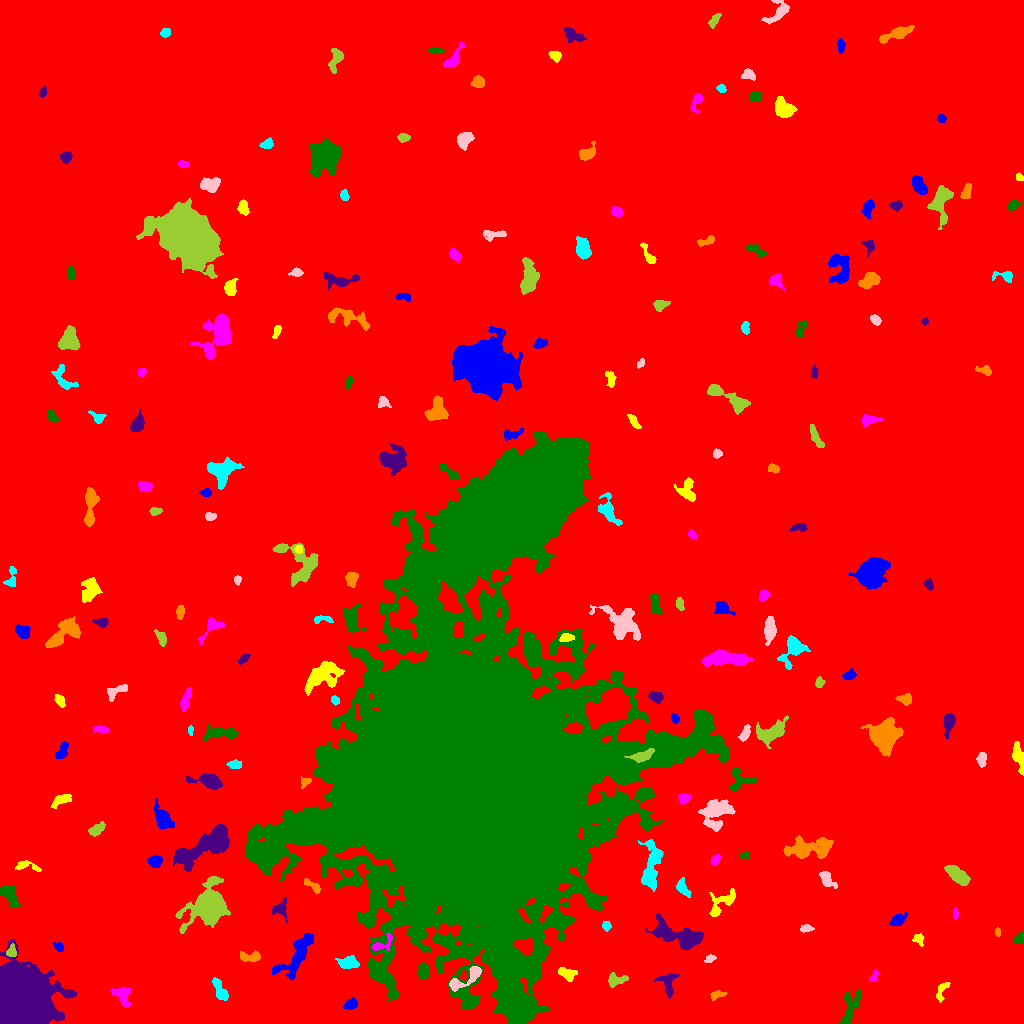

Data behind this chart, as committed beside it:
ID, X, Y, A, B, theta, total_flux, mu_max, mu_median, mu_mean, R_fwhm, R_e, R10, R90, x_start, x_end, y_start, y_end, area, greylevel
0, 511.9, 516.5, 296.6, 296.1, 0.3406, 3441081, 20.0, 3.0, 3.891, 128.6, 252, 95.89, 406.4, 0, 1023, 0, 1023, 884298, 3.891
1, 351.1, 19.51, 3.126, 2.409, 0.4812, 731.0, 12.0, 5.0, 5.496, 4.514, 3.478, 1.382, 5.412, 343, 357, 14, 26, 133, 15.5
2, 941.7, 32.7, 6.067, 2.301, 1.121, 523.0, 7.0, 3.5, 3.683, 4.754, 3.7, 1.493, 5.809, 936, 950, 21, 41, 142, 12.68
3, 122.3, 28.47, 5.598, 3.736, -0.96, 1030, 10.0, 4.0, 4.221, 5.323, 4.853, 1.784, 7.674, 110, 130, 17, 36, 244, 13.22
4, 849.7, 15.09, 10.83, 3.669, 1.213, 1073, 7.0, 3.0, 3.04, 6.408, 5.863, 2.185, 9.202, 840, 861, 0, 33, 353, 12.04
5, 668, 39.33, 6.048, 3.948, -1.444, 924.0, 9.0, 3.0, 3.667, 4.951, 4.82, 1.871, 7.818, 654, 679, 25, 50, 252, 12.67
6, 717.4, 28.63, 4.304, 1.962, 0.2814, 554.0, 8.0, 5.0, 5.178, 5.441, 3.656, 1.493, 5.293, 710, 727, 23, 33, 107, 12.18
7, 220, 33.17, 6.681, 2.407, -1.083, 814.0, 7.0, 4.0, 3.683, 6.232, 4.853, 1.871, 7.334, 212, 228, 23, 46, 221, 12.68
8, 465.5, 45.08, 11.8, 2.913, 0.5375, 1377, 11.0, 4.0, 4.442, 5.614, 5.015, 2.034, 8.33, 449, 481, 32, 57, 310, 18.44
9, 615.6, 43.48, 4.91, 2.869, 0.1158, 581.0, 7.0, 3.0, 3.107, 4.37, 4.184, 1.596, 6.723, 608, 628, 36, 51, 187, 12.11
10, 775.5, 44.53, 4.565, 2.398, -1.23, 461.0, 6.0, 3.0, 2.974, 5.67, 4.068, 1.493, 6.18, 769, 781, 36, 53, 155, 11.97
11, 296.9, 68.87, 14.31, 4.77, 0.9649, 3581, 14.0, 5.0, 5.501, 8.519, 8.137, 3.241, 12.7, 272, 313, 44, 90, 651, 14.5
12, 566.4, 49.88, 4.287, 2.524, -0.5402, 648.0, 8.0, 3.0, 3.522, 5.323, 4.029, 1.596, 6.257, 558, 577, 42, 56, 184, 15.52
13, 874.2, 47.87, 3.497, 1.606, 1.163, 275.0, 7.0, 3.0, 3.354, 3.29, 2.821, 0.9772, 4.442, 869, 878, 42, 55, 82, 12.35
14, 423.7, 52.13, 3.549, 2.766, -1.545, 803.0, 12.0, 4.0, 4.589, 4.37, 3.949, 1.382, 6.333, 417, 429, 45, 61, 175, 17.59
15, 18.56, 23.79, 12.94, 11.57, -1.425, 182073, 197.0, 31.0, 51.42, 14.12, 13.97, 5.499, 24.29, 0, 76, 0, 84, 3541, 59.42
16, 249.2, 66.81, 6.274, 2.356, -0.012, 586.0, 7.0, 3.0, 3.274, 4.82, 4.297, 1.693, 6.699, 240, 260, 62, 73, 179, 12.27
17, 347.7, 60.46, 4.734, 2.776, 0.04712, 991.0, 11.0, 4.0, 4.404, 4.951, 4.514, 1.784, 7.069, 335, 359, 55, 68, 225, 14.4
18, 710.4, 64.8, 2.609, 1.592, 0.383, 196.0, 7.0, 2.0, 2.545, 2.523, 2.394, 0.7979, 3.949, 704, 716, 61, 69, 77, 12.55
19, 11.64, 71.76, 2.726, 2.175, 1.404, 530.0, 11.0, 4.0, 5.0, 3.827, 3.038, 1.262, 4.787, 6, 16, 67, 80, 106, 20.0
20, 323.3, 80.03, 2.46, 1.75, 1.431, 237.0, 7.0, 3.0, 3.118, 3.09, 2.706, 0.9772, 4.184, 320, 327, 74, 85, 76, 14.12
21, 59.23, 76.13, 2.485, 1.872, -0.6821, 397.0, 11.0, 4.0, 4.616, 3.241, 2.646, 0.9772, 4.26, 52, 63, 72, 81, 86, 15.62
22, 918.5, 84.18, 3.056, 2.528, -0.9047, 267.0, 5.0, 2.0, 2.567, 3.909, 3.29, 1.262, 5.078, 912, 924, 77, 90, 104, 11.57
23, 382.5, 79.7, 7.009, 2.775, 0.5943, 454.0, 6.0, 2.0, 2.624, 5.109, 3.989, 1.596, 6.308, 372, 393, 73, 90, 173, 18.62
24, 1020, 84.57, 2.74, 2.264, 1.167, 303.0, 6.0, 3.0, 2.971, 4.549, 3.192, 1.262, 4.787, 1013, 1023, 80, 91, 102, 12.97
25, 680.4, 86.72, 13.89, 4.802, -0.2719, 4853, 16.0, 6.0, 6.12, 9.271, 8.176, 3.241, 13.18, 645, 703, 74, 110, 793, 15.12
26, 997.4, 91.41, 2.132, 1.141, -1.536, 147.0, 6.0, 3.0, 2.94, 3.09, 2.034, 0.7979, 3.038, 995, 1000, 87, 96, 50, 12.94
27, 606.5, 97, 2.174, 1.994, -1.442, 214.0, 7.0, 3.0, 2.642, 2.821, 2.585, 0.9772, 4.068, 602, 611, 92, 102, 81, 14.64
28, 806.5, 95.06, 3.36, 1.484, 0.1011, 188.0, 6.0, 2.0, 2.043, 3.478, 2.585, 0.9772, 4.068, 800, 814, 91, 99, 92, 12.04
29, 208.6, 118.7, 9.682, 7.044, 0.9441, 15359, 54.0, 6.0, 11.84, 7.611, 8.176, 3.09, 15.53, 175, 230, 90, 147, 1297, 20.84
30, 833.2, 98.85, 3.222, 2.285, -0.3743, 650.0, 12.0, 5.0, 4.962, 4.146, 3.432, 1.262, 5.412, 827, 843, 94, 105, 131, 13.96
31, 897.9, 103.5, 3.306, 2.439, 0.5641, 490.0, 8.0, 2.0, 2.988, 4.406, 3.432, 1.382, 5.585, 889, 907, 98, 111, 164, 12.99
32, 722.1, 121.2, 9.2, 4.632, 0.708, 916.0, 6.0, 3.0, 2.836, 7.797, 5.809, 2.326, 8.885, 709, 735, 107, 135, 323, 11.84
33, 955.4, 109.6, 2.617, 1.266, -1.541, 185.0, 6.0, 3.0, 2.984, 3.192, 2.326, 0.9772, 3.7, 953, 958, 104, 116, 62, 12.98
34, 9.632, 128.9, 5.8, 2.888, -1.047, 1236, 11.0, 4.0, 4.307, 5.917, 4.918, 1.954, 7.653, 0, 20, 116, 138, 287, 14.31
35, 279.5, 114.4, 4.164, 3.793, 0.534, 691.0, 9.0, 3.0, 3.637, 4.652, 3.989, 1.596, 6.531, 272, 287, 101, 126, 190, 13.64
36, 312.9, 137.3, 5.791, 1.766, -0.5909, 423.0, 8.0, 3.0, 3.229, 4.068, 3.338, 1.262, 5.323, 304, 320, 130, 145, 131, 14.23
37, 682.3, 135.7, 4.761, 2.415, -1.032, 739.0, 11.0, 4.0, 4.373, 3.989, 3.909, 1.493, 6.257, 676, 691, 126, 146, 169, 13.37
38, 826.6, 144.5, 5.121, 2.583, -0.8885, 528.0, 7.0, 3.0, 2.809, 4.72, 4.26, 1.693, 6.433, 819, 837, 135, 152, 188, 12.81
39, 957.1, 148.7, 7.068, 2.838, -0.6878, 1874, 11.0, 6.0, 5.766, 7.527, 5.809, 2.326, 8.74, 944, 970, 138, 158, 325, 14.77
40, 347.4, 150.3, 2.399, 2.008, -0.5046, 374.0, 8.0, 5.0, 4.675, 4.107, 2.877, 1.128, 4.334, 342, 352, 146, 154, 80, 20.68
41, 154.8, 161.8, 3.162, 2.79, 0.1221, 1015, 14.0, 6.0, 6.424, 4.787, 3.827, 1.493, 5.997, 147, 162, 156, 168, 158, 15.42
42, 25.25, 157.5, 6.796, 2.293, -0.136, 260.0, 6.0, 2.0, 1.688, 3.241, 3.613, 1.262, 5.809, 15, 41, 152, 163, 154, 11.69
43, 715.7, 163.6, 2.745, 1.891, 1.142, 495.0, 11.0, 5.0, 5.38, 3.656, 2.932, 1.128, 4.549, 710, 720, 158, 169, 92, 15.38
44, 745.1, 168.4, 2.294, 1.671, 0.3329, 180.0, 6.0, 3.0, 2.727, 3.29, 2.394, 0.7979, 3.742, 740, 749, 165, 172, 66, 12.73
45, 206, 177.9, 17.17, 5.06, 0.5091, 7027, 21.0, 5.0, 6.302, 7.421, 9.474, 3.385, 15.58, 173, 229, 152, 199, 1115, 16.3
46, 808.1, 174.5, 11.6, 4.415, 0.08702, 3493, 18.0, 4.0, 5.07, 5.726, 7.114, 2.523, 12.33, 783, 833, 165, 188, 689, 14.07
47, 651.4, 157.3, 13.22, 4.167, 1.458, 1971, 9.0, 3.0, 3.263, 7.181, 7.569, 2.932, 11.59, 638, 663, 132, 184, 604, 14.26
48, 714.2, 211.8, 7.047, 6.161, 1.102, 2568, 17.0, 3.0, 4.155, 5.202, 6.18, 2.257, 11.33, 698, 735, 192, 224, 618, 14.16
49, 96.31, 193.6, 4.546, 2.326, 0.6481, 537.0, 8.0, 3.0, 3.274, 4.549, 4.068, 1.493, 6.383, 88, 105, 187, 202, 164, 12.27
50, 918.6, 200.2, 2.118, 1.73, -1.021, 214.0, 6.0, 3.0, 3.101, 3.523, 2.459, 0.9772, 3.868, 915, 923, 196, 205, 69, 13.1
51, 163.4, 204.1, 5.04, 3.103, -1.023, 1589, 14.0, 4.0, 4.757, 5.781, 4.787, 1.871, 7.797, 153, 174, 194, 225, 334, 14.76
52, 61.07, 223.7, 4.786, 2.029, 0.3962, 320.0, 6.0, 1.0, 1.778, 4.184, 3.568, 1.382, 5.917, 51, 71, 215, 229, 180, 11.78
53, 684.5, 225, 3.01, 2.432, 0.0573, 461.0, 8.0, 4.0, 3.94, 4.549, 3.432, 1.382, 5.202, 678, 691, 219, 230, 117, 12.94
54, 738.6, 243.4, 6.29, 5.939, 1.272, 612.0, 7.0, 2.0, 2.17, 3.785, 4.82, 1.693, 7.756, 730, 757, 232, 256, 282, 14.17
55, 208.6, 242.3, 7.051, 3.056, -0.1789, 1958, 15.0, 4.0, 5.827, 6.024, 5.202, 2.034, 8.538, 186, 222, 234, 250, 336, 14.83
56, 305.3, 241.6, 2.842, 2.03, 0.6915, 345.0, 8.0, 3.0, 3.92, 3.656, 2.821, 1.128, 4.549, 301, 311, 235, 247, 88, 15.92
57, 235.1, 259.1, 3.256, 2.076, -0.07289, 414.0, 8.0, 3.0, 3.664, 4.107, 3.192, 1.262, 5.171, 226, 241, 255, 264, 113, 12.66
58, 981.8, 264.3, 3.379, 1.921, 1.512, 336.0, 7.0, 2.5, 2.667, 3.613, 3.241, 1.262, 5.109, 976, 986, 256, 271, 126, 12.67
59, 642.1, 267.6, 6.481, 2.418, 0.3017, 1113, 12.0, 5.0, 5.153, 5.202, 4.583, 1.784, 7.225, 624, 654, 261, 275, 216, 38.15
... 161 more rows
